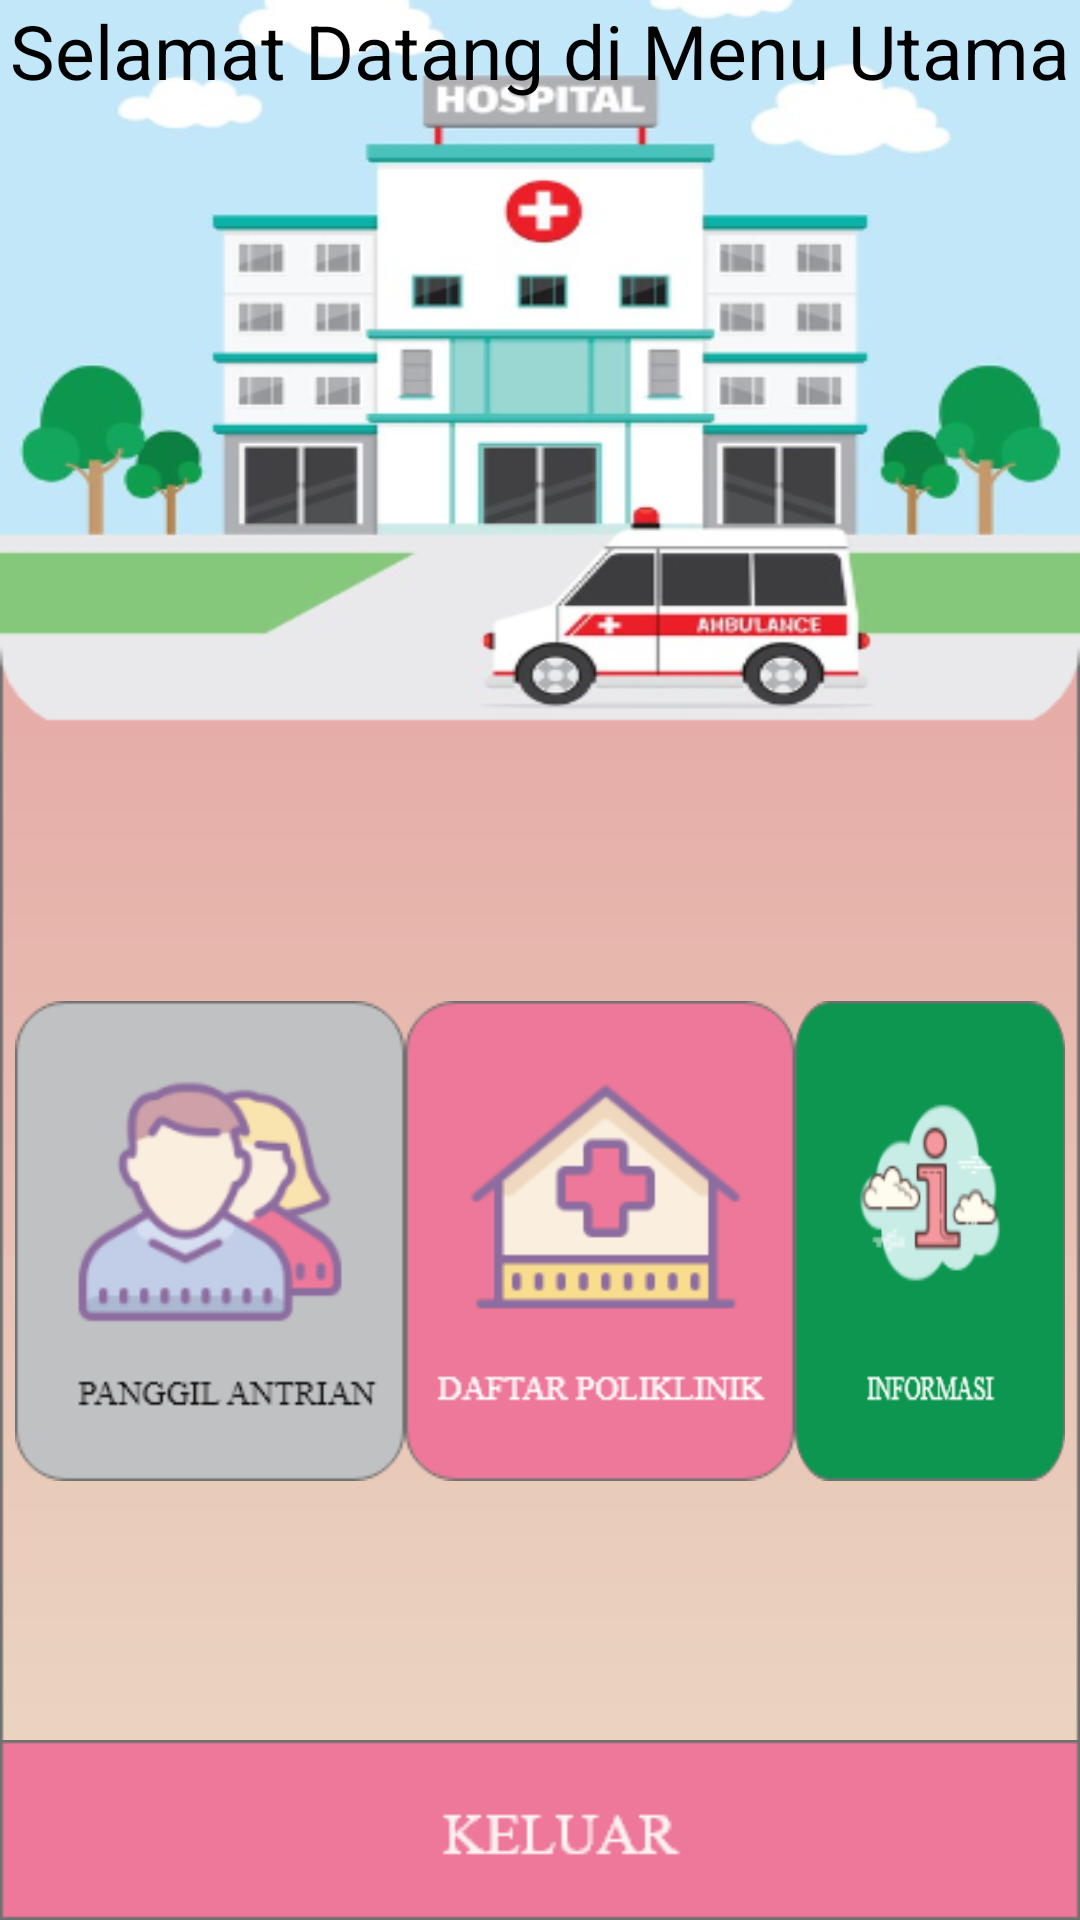

The Android layout XML behind this screen, and the referenced resources:
<!-- AndroidManifest.xml: application theme AppTheme -->
<!-- res/layout/activity_home_admin.xml -->
<?xml version="1.0" encoding="utf-8"?>
<LinearLayout xmlns:android="http://schemas.android.com/apk/res/android"
    android:layout_width="match_parent"
    android:layout_height="match_parent"
    xmlns:tools="http://schemas.android.com/tools"
    android:orientation="vertical"
    android:background="@drawable/layouthome"
    tools:context=".admin.HomeAdminActivity">

    <TextView
        android:id="@+id/textView"
        android:layout_width="wrap_content"
        android:layout_height="wrap_content"
        android:gravity="center_horizontal"
        android:text="Selamat Datang di Menu Utama"
        android:textColor="#000"
        android:textSize="25sp"
        android:layout_gravity="center_horizontal" />

    <RelativeLayout
        android:layout_width="wrap_content"
        android:layout_height="wrap_content"
        android:id="@+id/buttonRL"
        android:gravity="center"
        android:layout_marginLeft="5dp"
        android:layout_marginRight="5dp"
        android:layout_marginTop="300dp">

        <Button
            android:id="@+id/menu_panggilantri"
            android:layout_width="130dp"
            android:layout_height="160dp"
            android:background="@drawable/pannggil_antrian"
            />

        <Button
            android:id="@+id/menu_daftarklinik"
            android:layout_width="130dp"
            android:layout_height="160dp"
            android:background="@drawable/daftarknilik"
            android:layout_toRightOf="@+id/menu_panggilantri"
            />

        <Button
            android:id="@+id/menu_informasi"
            android:layout_width="130dp"
            android:layout_height="160dp"
            android:gravity="right"
            android:background="@drawable/informasi"
            android:layout_toRightOf="@+id/menu_daftarklinik"
            />
    </RelativeLayout>

    <LinearLayout
        android:layout_width="match_parent"
        android:layout_height="0dip"
        android:layout_weight="1"
        android:gravity="center|bottom"
        android:orientation="vertical" >

        <Button
            android:id="@+id/bt_Logoutadmin"
            android:layout_width="match_parent"
            android:layout_height="wrap_content"
            android:layout_gravity="center_horizontal|center"
            android:background="@drawable/keluarbuuton"/>

    </LinearLayout>

</LinearLayout>
<!-- resources referenced by this layout -->
<resources>
  <!-- drawable daftarknilik: png bitmap (drawable, 7821 bytes) -->
  <!-- drawable informasi: png bitmap (drawable, 8855 bytes) -->
  <!-- drawable keluarbuuton: png bitmap (drawable, 1827 bytes) -->
  <!-- drawable layouthome: png bitmap (drawable, 101733 bytes) -->
  <!-- drawable pannggil_antrian: png bitmap (drawable, 12416 bytes) -->
  <style name="AppTheme" parent="Theme.AppCompat.Light.NoActionBar">
          
          <item name="android:textColor">#0C0C0C</item>
          <item name="colorPrimary">@color/purple_500</item>
          <item name="colorPrimaryVariant">@color/purple_700</item>
          <item name="colorOnPrimary">@color/white</item>
          
          <item name="colorSecondary">@color/teal_200</item>
          <item name="colorSecondaryVariant">@color/teal_700</item>
          <item name="colorOnSecondary">@color/black</item>
          
          <item name="android:statusBarColor" tools:targetApi="l">?attr/colorPrimaryVariant</item>
  
          
      </style>
  <color name="purple_500">#FF6200EE</color>
  <color name="purple_700">#FF3700B3</color>
  <color name="white">#FFFFFFFF</color>
  <color name="teal_200">#FF03DAC5</color>
  <color name="teal_700">#FF018786</color>
  <color name="black">#FF000000</color>
</resources>
